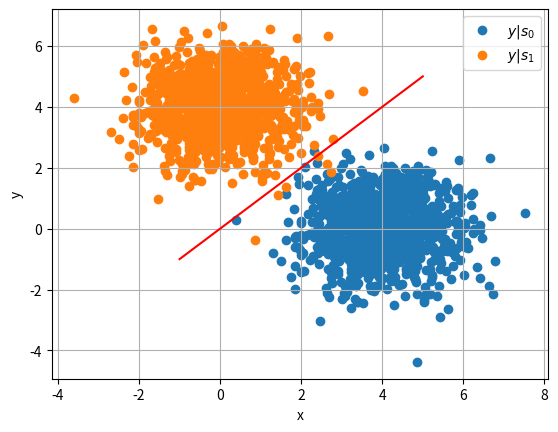

Recreate this plot in Python. (Note: this script raises an exception after producing the figure.)
import numpy as np
import matplotlib.pyplot as plt
import scipy.special as sp

rng = np.random.default_rng()

A = 4
s0 = np.array([1,0]).reshape(2,1)
s1 = np.array([0,1]).reshape(2,1)

num_samples = 1000
N_var = rng.normal(size=(2, num_samples))

y_s0 = A*s0 + N_var
y_s1 = A*s1 + N_var

# Condition is x^ = s0 if y>x, x^ = s1 if y<x
plt.scatter(y_s0[0], y_s0[1])
plt.scatter(y_s1[0], y_s1[1])
plt.plot(np.linspace(-1, A+1, 100), np.linspace(-1, A+1, 100), color='red')
plt.xlabel('x')
plt.ylabel('y')
plt.legend(["$y|s_0$","$y|s_1$"])
plt.grid()

plt.savefig('../figs/biv_scatter.pdf')
plt.savefig('../figs/biv_scatter.png')

plt.show()
